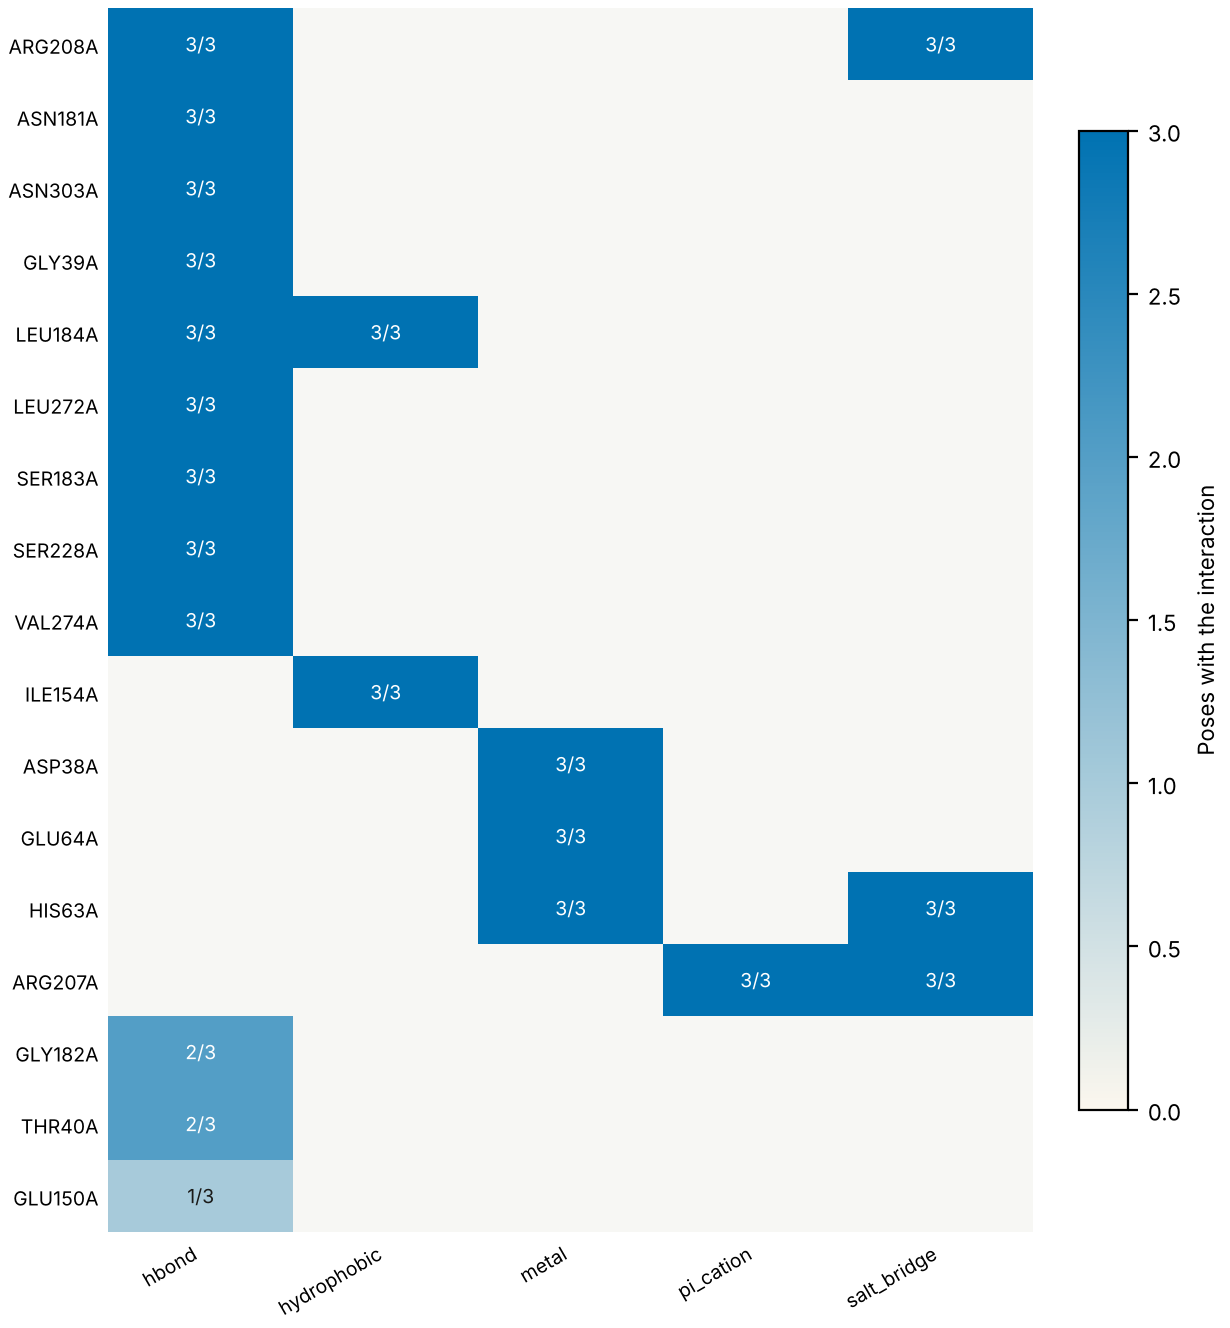

The file beside this chart, header and first rows:
residue, type, poses, of, distance_A
ARG208A, hbond, 3, 3, 3.38
ASN181A, hbond, 3, 3, 4.04
ASN303A, hbond, 3, 3, 2.6
GLY39A, hbond, 3, 3, 2.9
LEU184A, hbond, 3, 3, 3.08
LEU272A, hbond, 3, 3, 3.06
SER183A, hbond, 3, 3, 3.63
SER228A, hbond, 3, 3, 2.85
VAL274A, hbond, 3, 3, 3.24
ILE154A, hydrophobic, 3, 3, 3.62
LEU184A, hydrophobic, 3, 3, 3.65
ASP38A, metal, 3, 3, 2.11
GLU64A, metal, 3, 3, 1.78
HIS63A, metal, 3, 3, 2.17
ARG207A, pi_cation, 3, 3, 3.65
ARG207A, salt_bridge, 3, 3, 4.42
ARG208A, salt_bridge, 3, 3, 4.09
HIS63A, salt_bridge, 3, 3, 3.96
GLY182A, hbond, 2, 3, 3.85
THR40A, hbond, 2, 3, 2.31
GLU150A, hbond, 1, 3, 2.77
